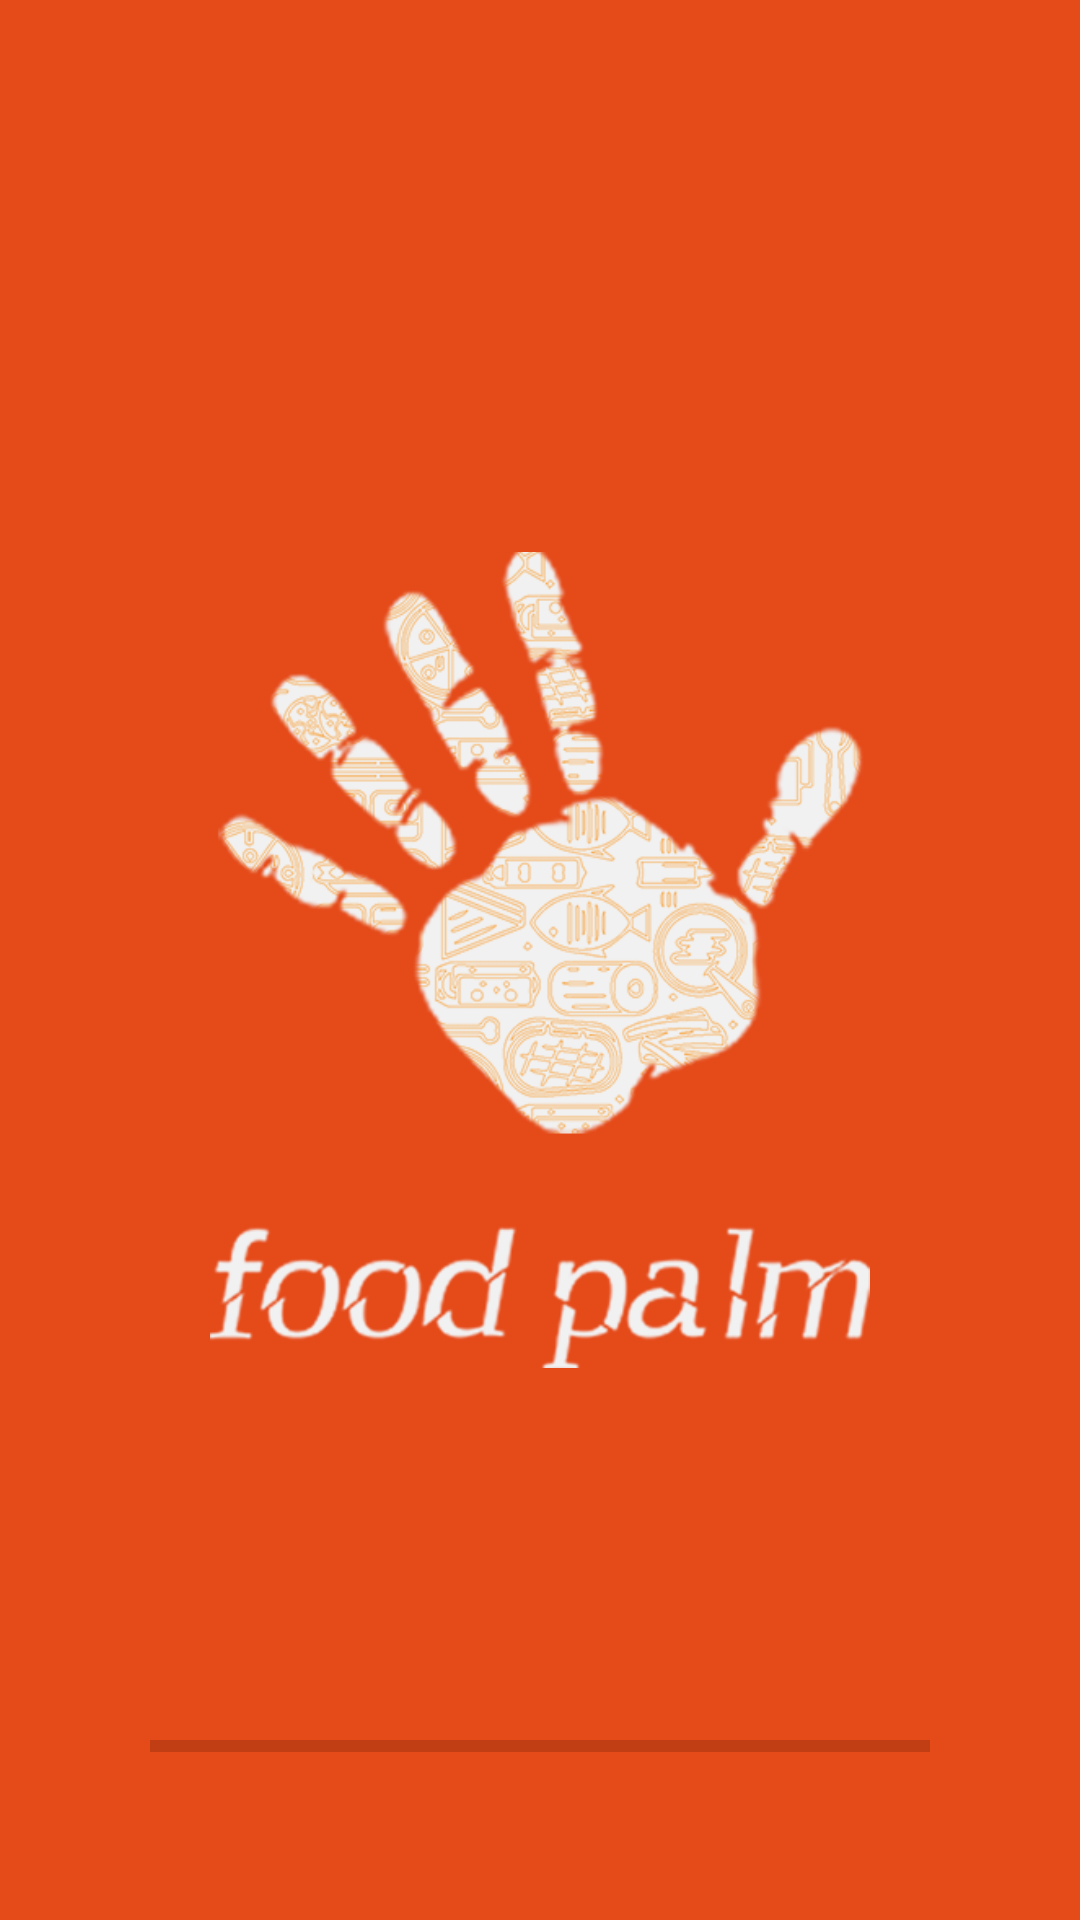

This screen was rendered from an Android layout file. Write that file and the resources it references.
<!-- AndroidManifest.xml: application theme AppTheme -->
<!-- res/layout/content_main.xml -->
<?xml version="1.0" encoding="utf-8"?>
<RelativeLayout xmlns:android="http://schemas.android.com/apk/res/android"
    xmlns:app="http://schemas.android.com/apk/res-auto"
    xmlns:tools="http://schemas.android.com/tools"
    android:id="@+id/content_main"
    android:layout_width="match_parent"
    android:layout_height="match_parent"
    app:layout_behavior="@string/appbar_scrolling_view_behavior"
    tools:context="com.foodpalm.foodpalm.Activities.MainActivity"
    tools:showIn="@layout/activity_main"
    android:background="@color/toolbar_color">

    <ImageView
        android:layout_width="match_parent"
        android:layout_height="match_parent"
        android:layout_centerInParent="true"
        android:src="@mipmap/food_palm_white"
        android:padding="70dp"/>

    <ProgressBar
        style="?android:attr/progressBarStyleHorizontal"
        android:layout_width="match_parent"
        android:layout_height="wrap_content"
        android:layout_alignParentBottom="true"
        android:layout_centerHorizontal="true"
        android:layout_margin="50dp"
        android:id="@+id/splashProgress"/>


</RelativeLayout>
<!-- res/layout/activity_main.xml (included above) -->
<?xml version="1.0" encoding="utf-8"?>
<android.support.design.widget.CoordinatorLayout xmlns:android="http://schemas.android.com/apk/res/android"
    xmlns:app="http://schemas.android.com/apk/res-auto"
    xmlns:tools="http://schemas.android.com/tools"
    android:layout_width="match_parent"
    android:layout_height="match_parent"
    android:fitsSystemWindows="true"
    tools:context="com.foodpalm.foodpalm.Activities.MainActivity">


    <include layout="@layout/content_main" />


</android.support.design.widget.CoordinatorLayout>
<!-- resources referenced by this layout -->
<resources>
  <color name="toolbar_color">#E54A19</color>
  <!-- mipmap food_palm_white: png bitmap (mipmap-mdpi, 182781 bytes) -->
  <style name="AppTheme" parent="Theme.AppCompat.Light.NoActionBar">
          
          <item name="colorPrimary">@color/toolbar_color</item>
          <item name="colorPrimaryDark">@color/colorPrimaryDark</item>
          <item name="colorAccent">@color/colorAccent</item>
      </style>
  <color name="colorPrimaryDark">#993a27</color>
  <color name="colorAccent">#ffbba6</color>
</resources>
